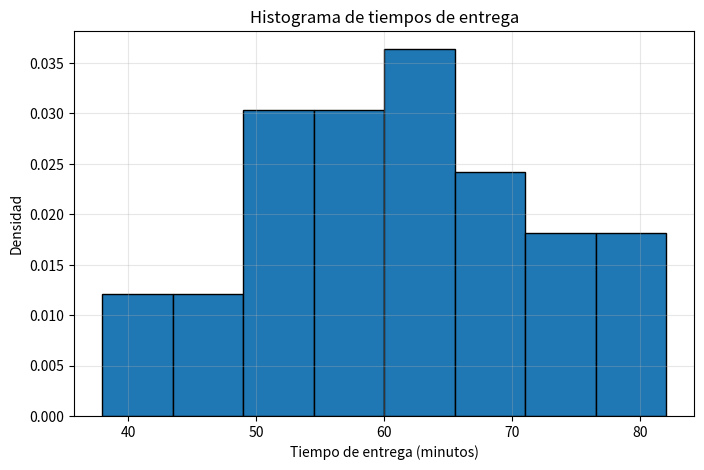
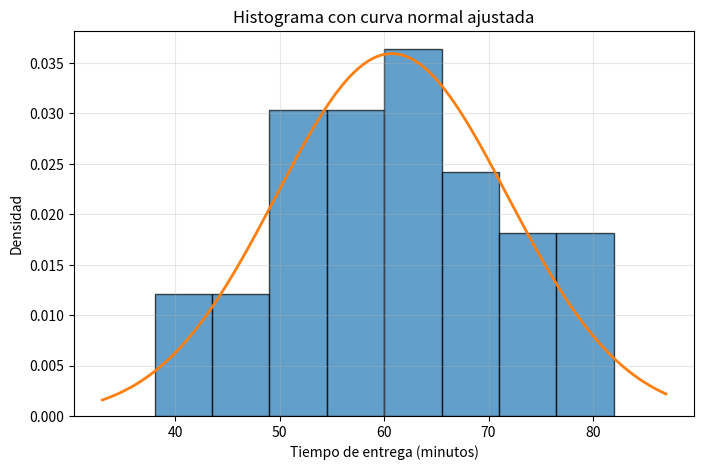
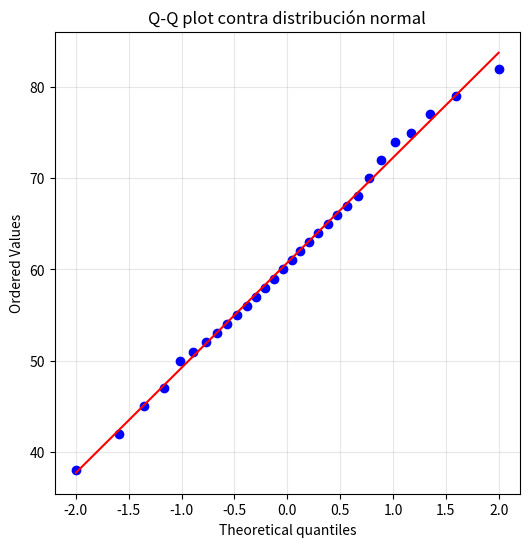
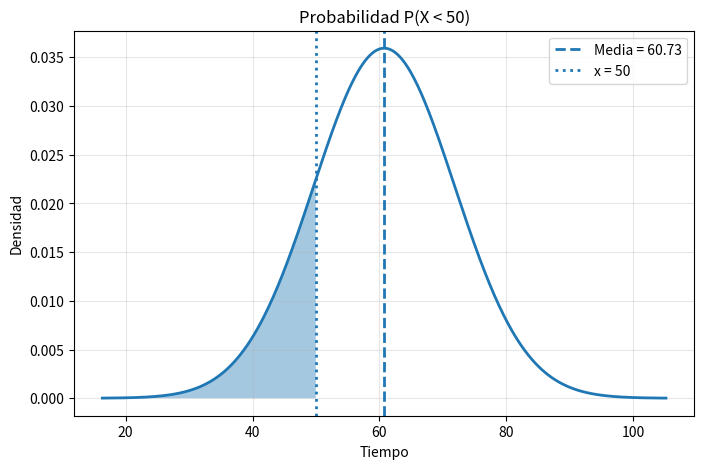
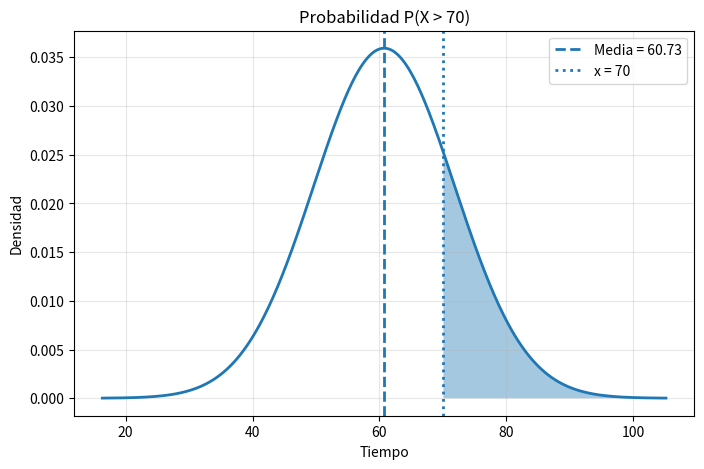
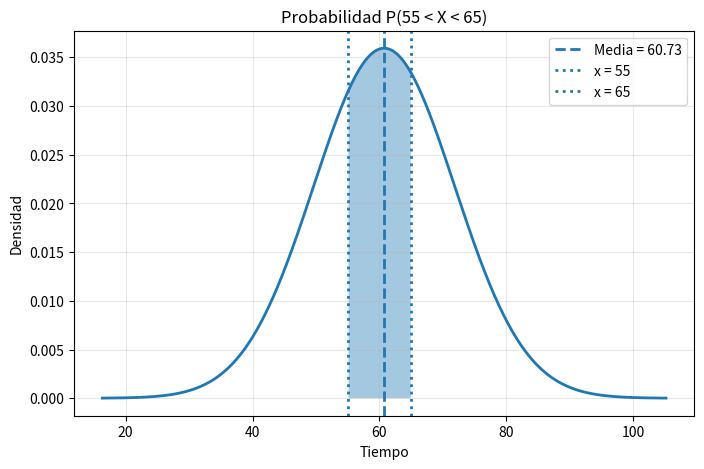

Generate these figures, in order, with matplotlib:
import numpy as np
import matplotlib.pyplot as plt
from scipy import stats

# Datos: tiempos de entrega (minutos)
data = np.array([
    38, 42, 45, 47, 50, 51, 52, 53, 54, 55,
    56, 57, 58, 59, 60, 61, 62, 63, 64, 65,
    66, 67, 68, 70, 72, 74, 75, 77, 79, 82
])

n = len(data)
print("Número de observaciones:", n)
print("Datos:", data)


media = np.mean(data)
desv = np.std(data, ddof=1)   # ddof=1 para desviación estándar muestral
varianza = np.var(data, ddof=1)

print(f"Media muestral = {media:.4f}")
print(f"Desviación estándar muestral = {desv:.4f}")
print(f"Varianza muestral = {varianza:.4f}")
print(f"Mínimo = {np.min(data)}")
print(f"Máximo = {np.max(data)}")
print(f"Mediana = {np.median(data):.4f}")


plt.figure(figsize=(8,5))
plt.hist(data, bins=8, edgecolor='black', density=True)
plt.xlabel("Tiempo de entrega (minutos)")
plt.ylabel("Densidad")
plt.title("Histograma de tiempos de entrega")
plt.grid(alpha=0.3)
plt.show()


x = np.linspace(min(data)-5, max(data)+5, 400)
y = stats.norm.pdf(x, loc=media, scale=desv)

plt.figure(figsize=(8,5))
plt.hist(data, bins=8, edgecolor='black', density=True, alpha=0.7)
plt.plot(x, y, linewidth=2)
plt.xlabel("Tiempo de entrega (minutos)")
plt.ylabel("Densidad")
plt.title("Histograma con curva normal ajustada")
plt.grid(alpha=0.3)
plt.show()


plt.figure(figsize=(6,6))
stats.probplot(data, dist="norm", plot=plt)
plt.title("Q-Q plot contra distribución normal")
plt.grid(alpha=0.3)
plt.show()


stat, pvalor = stats.shapiro(data)

print(f"Estadístico de Shapiro-Wilk = {stat:.4f}")
print(f"Valor-p = {pvalor:.4f}")

if pvalor > 0.05:
    print("Conclusión: no se rechaza la hipótesis de normalidad.")
else:
    print("Conclusión: se rechaza la hipótesis de normalidad.")


p_menos_50 = stats.norm.cdf(50, loc=media, scale=desv)
p_mas_70 = 1 - stats.norm.cdf(70, loc=media, scale=desv)
p_entre_55_65 = stats.norm.cdf(65, loc=media, scale=desv) - stats.norm.cdf(55, loc=media, scale=desv)

print(f"P(X < 50) = {p_menos_50:.4f}")
print(f"P(X > 70) = {p_mas_70:.4f}")
print(f"P(55 < X < 65) = {p_entre_55_65:.4f}")


percentil_90 = stats.norm.ppf(0.90, loc=media, scale=desv)
print(f"Percentil 90 = {percentil_90:.4f} minutos")


x = np.linspace(media - 4*desv, media + 4*desv, 500)
y = stats.norm.pdf(x, loc=media, scale=desv)

# Gráfica para P(X<50)
plt.figure(figsize=(8,5))
plt.plot(x, y, linewidth=2)
plt.fill_between(x, y, where=(x < 50), alpha=0.4)
plt.axvline(media, linestyle='--', linewidth=2, label=f"Media = {media:.2f}")
plt.axvline(50, linestyle=':', linewidth=2, label="x = 50")
plt.title("Probabilidad P(X < 50)")
plt.xlabel("Tiempo")
plt.ylabel("Densidad")
plt.legend()
plt.grid(alpha=0.3)
plt.show()

# Gráfica para P(X>70)
plt.figure(figsize=(8,5))
plt.plot(x, y, linewidth=2)
plt.fill_between(x, y, where=(x > 70), alpha=0.4)
plt.axvline(media, linestyle='--', linewidth=2, label=f"Media = {media:.2f}")
plt.axvline(70, linestyle=':', linewidth=2, label="x = 70")
plt.title("Probabilidad P(X > 70)")
plt.xlabel("Tiempo")
plt.ylabel("Densidad")
plt.legend()
plt.grid(alpha=0.3)
plt.show()

# Gráfica para P(55<X<65)
plt.figure(figsize=(8,5))
plt.plot(x, y, linewidth=2)
plt.fill_between(x, y, where=((x > 55) & (x < 65)), alpha=0.4)
plt.axvline(media, linestyle='--', linewidth=2, label=f"Media = {media:.2f}")
plt.axvline(55, linestyle=':', linewidth=2, label="x = 55")
plt.axvline(65, linestyle=':', linewidth=2, label="x = 65")
plt.title("Probabilidad P(55 < X < 65)")
plt.xlabel("Tiempo")
plt.ylabel("Densidad")
plt.legend()
plt.grid(alpha=0.3)
plt.show()
